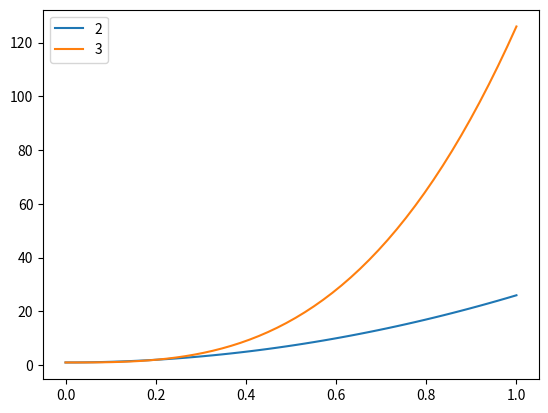

Write Python code to recreate this figure.
# -*- coding: utf-8 -*-
"""
Created on Thu Sep 08 19:44:29 2016

[redacted]
"""

from matplotlib import pyplot as plt
import numpy as np

test_strains = np.linspace(0, 1, num=50)

tension_mediated_rac_inhibition_half_strain = 0.2

for tension_fn_type in [6, 7]:
    if tension_fn_type == 5:
        exponent = np.log(2) / tension_mediated_rac_inhibition_half_strain
        strain_inhibitions = np.exp(exponent * test_strains)
        plt.plot(test_strains, strain_inhibitions, label="exp")
    elif tension_fn_type == 6:
        exponent = 2
        constant = (2.0 - 1.0) / (
            tension_mediated_rac_inhibition_half_strain ** exponent
        )
        strain_inhibitions = constant * (test_strains ** exponent) + 1.0
        plt.plot(test_strains, strain_inhibitions, label="2")
    elif tension_fn_type == 7:
        exponent = 3
        constant = (2.0 - 1.0) / (
            tension_mediated_rac_inhibition_half_strain ** exponent
        )
        strain_inhibitions = constant * (test_strains ** exponent) + 1.0
        plt.plot(test_strains, strain_inhibitions, label="3")
    elif tension_fn_type == 8:
        exponent = 4
        constant = (2.0 - 1.0) / (
            tension_mediated_rac_inhibition_half_strain ** exponent
        )
        strain_inhibitions = constant * (test_strains ** exponent) + 1.0
        plt.plot(test_strains, strain_inhibitions, label="4")

plt.legend()
